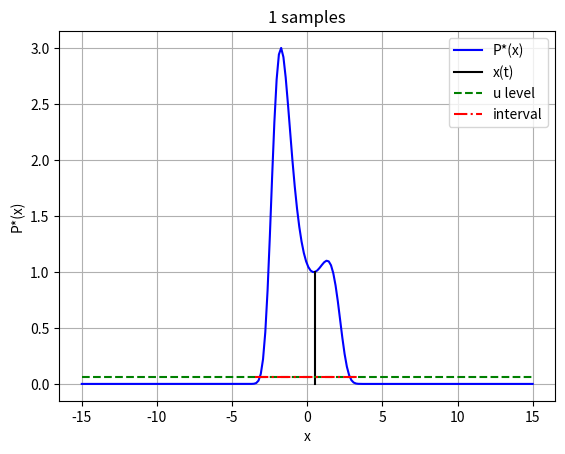
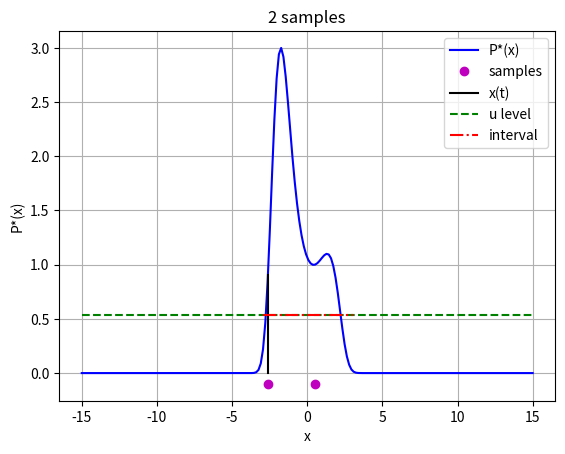
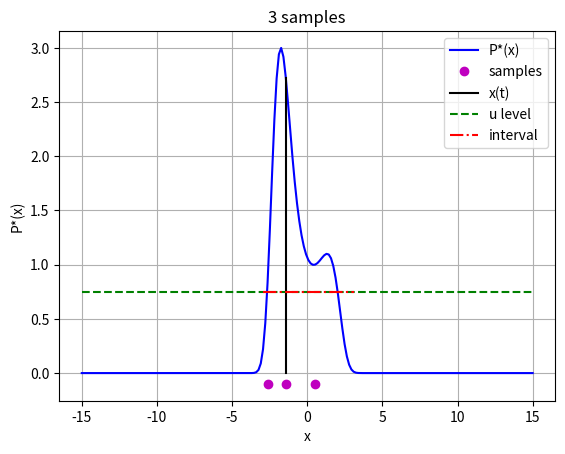
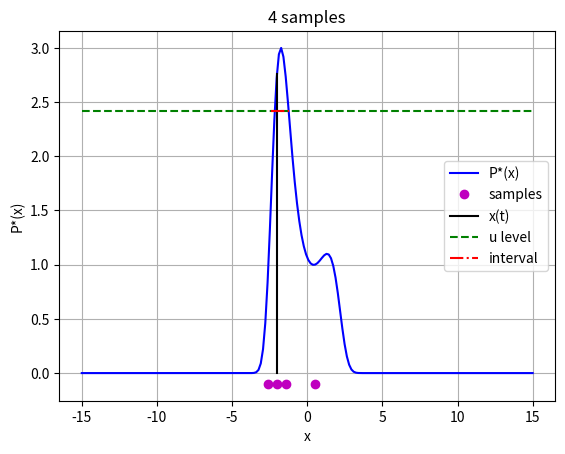
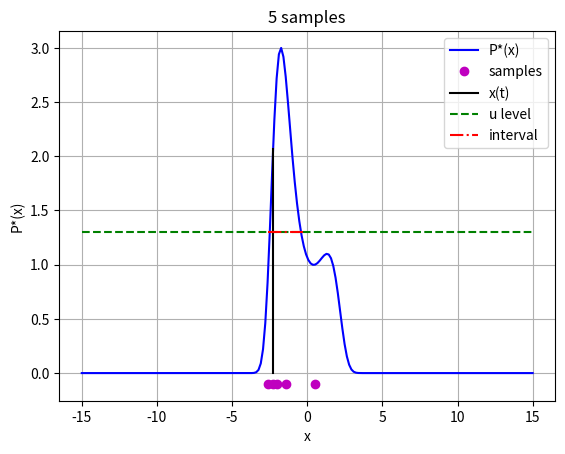
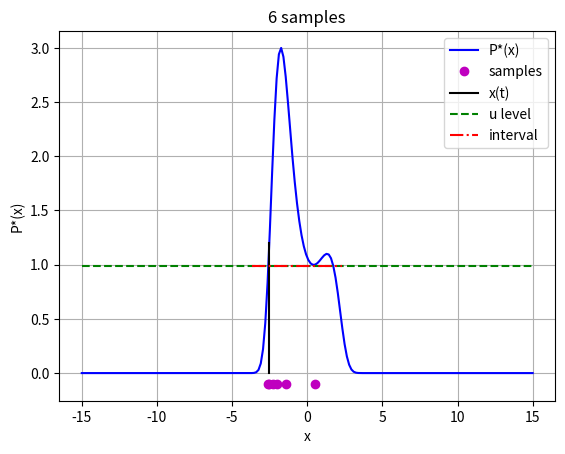
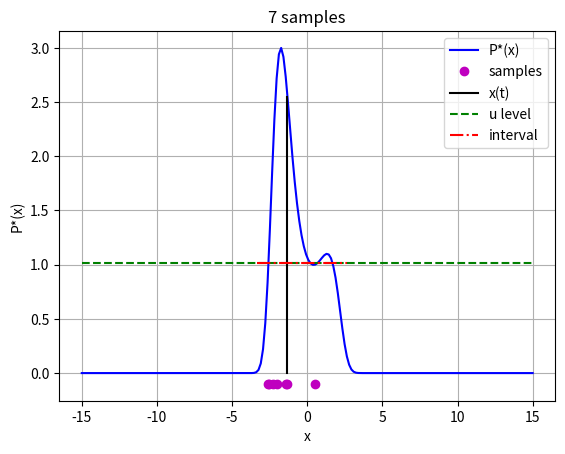
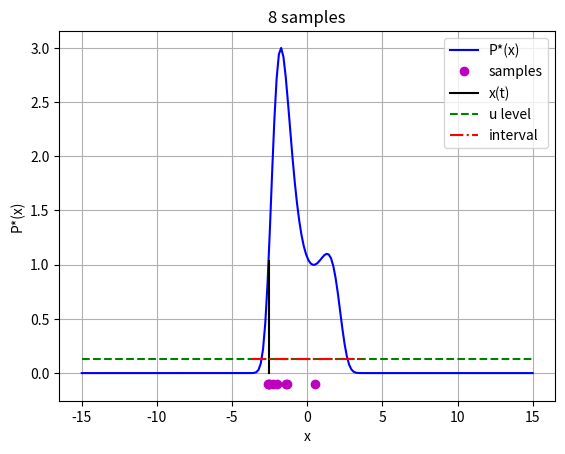
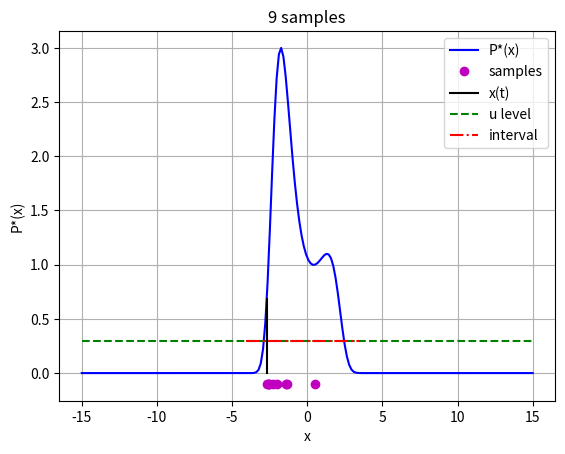
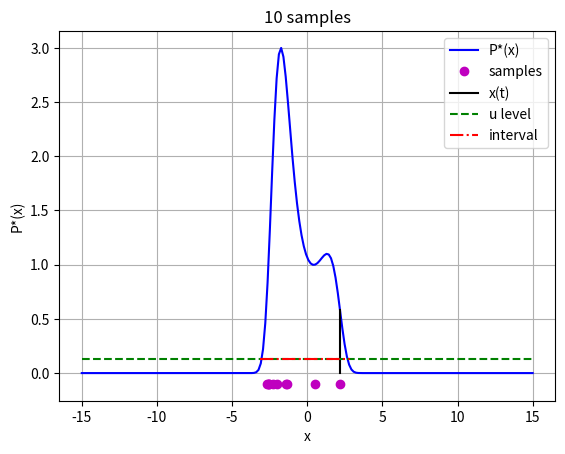
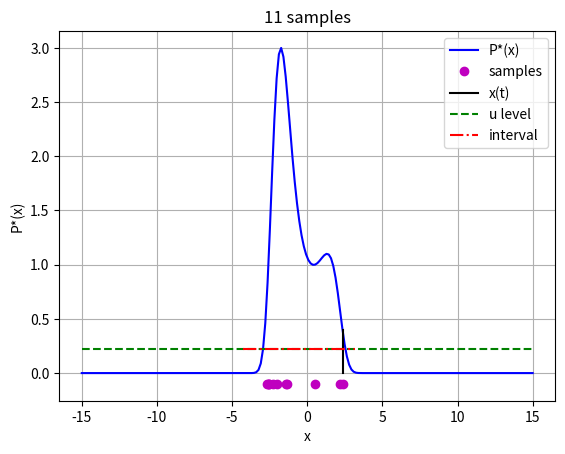
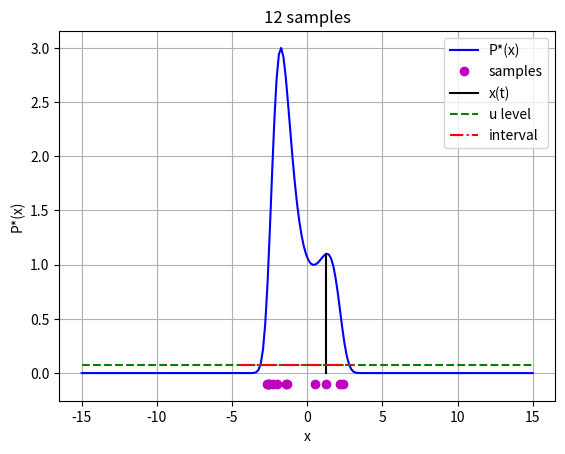
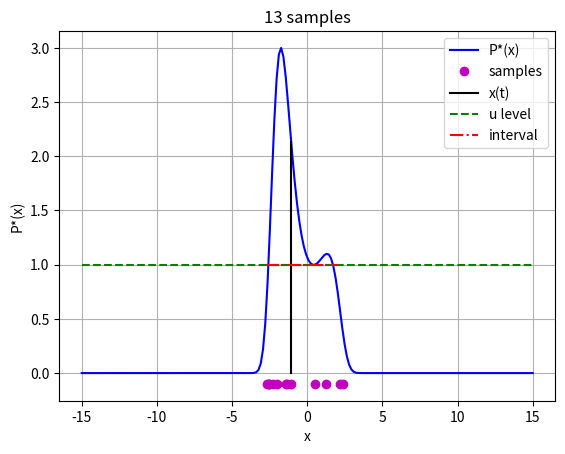
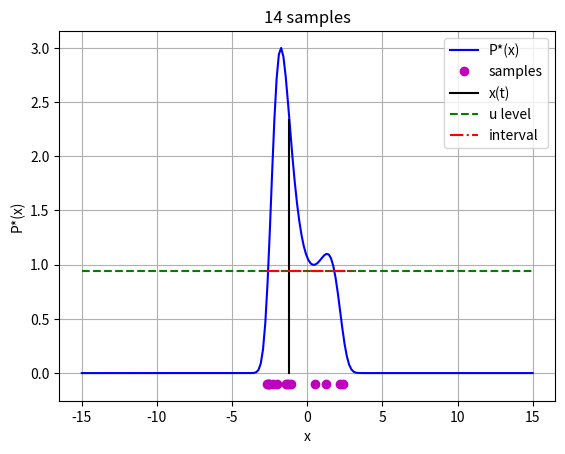
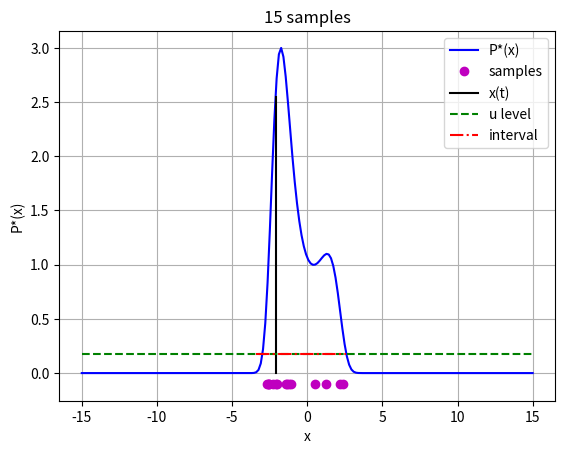
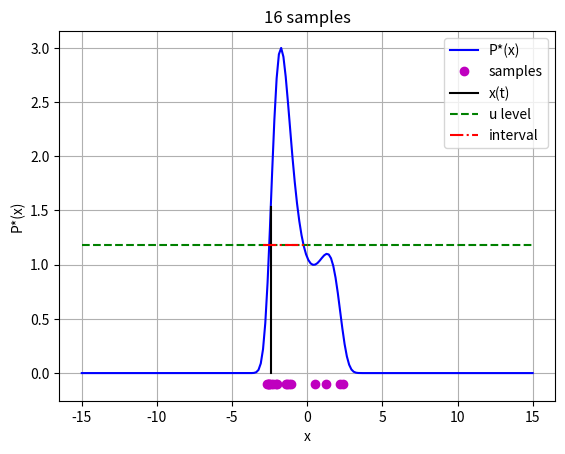

These charts were generated, in order, by the following Python code:
import numpy as np
import matplotlib.pyplot as plt

# Global control variable
func = 0
printing = False
printrun = 0

import matplotlib.pyplot as plt
import numpy as np

def slplota(xQs, y, xt, pt, u, r, pausing, printing):
    plt.figure("slplota")
    plt.clf()

    plt.plot(y[:, 0], y[:, 1], 'b-', label='P*(x)')

    if r >= 2:
        plt.plot(xQs[:, 0], xQs[:, 4], 'ro', markersize=4, label='Previous Samples')

    plt.plot([xt, xt], [0, pt], 'k-', linewidth=1.5, label='x(t)')
    plt.axhline(y=u, color='m', linestyle='--', label='Slice level')

    plt.xlim(np.min(y[:, 0]), np.max(y[:, 0]))
    plt.ylim(0, np.max(y[:, 1]) * 1.1)
    plt.title(f'{r} samples')
    plt.legend()
    plt.grid(True)

    plt.show(block=False)
    plt.pause(0.001)

    if printing:
        plt.savefig(f'slice_step_{r}.png')

    if pausing:
        input("Sample uniformly... (press Enter)")

def slplotb(xQs, r, y, tele1, tele2, tele3):
    plt.figure("slplotb")
    plt.clf()

    # Plot the target density
    plt.plot(y[:, 0], y[:, 1], 'b-', label='P*(x)')

    # Plot previous samples
    if r >= 2:
        plt.plot(xQs[:, 0], xQs[:, 4], 'mo', label='samples')

    # Vertical line at current sample (tele1)
    plt.plot(tele1[:, 0], tele1[:, 1], 'k-', linewidth=1.5, label='x(t)')

    # Horizontal slice level (tele2)
    plt.plot(tele2[:, 0], tele2[:, 1], 'g--', linewidth=1.5, label='u level')

    # Slice interval extensions (tele3)
    plt.plot(tele3[:, 0], tele3[:, 1], 'r-.', linewidth=1.5, label='interval')

    plt.title(f'{r} samples')
    plt.xlabel('x')
    plt.ylabel('P*(x)')
    plt.legend()
    plt.grid(True)

    plt.show(block=False)
    plt.pause(0.001)

def slplotc(xQs, y, xt, pt, u, xnew, xleft, xright, pprop, r, pausing, specialprinting, logscale):
    plt.figure("slplotc")
    plt.clf()

    # Axes limits depending on flags
    if logscale:
        plt.yscale('log')
        plt.ylim(1e-4, 3.1)
    else:
        plt.yscale('linear')
        plt.ylim(-0.2, 3.1)

    plt.xlim(-5, 5)
    if specialprinting:
        plt.xlim(-4, 4)
        plt.ylim(-0.2, 1.75)

    # Plot P*(x)
    plt.plot(y[:, 0], y[:, 1], 'b-', label='P*(x)')

    # Previous samples
    if r >= 2:
        plt.scatter(xQs[:, 0], xQs[:, 4], s=20, c='black', label='Previous Samples')

    # Vertical line at xt
    plt.plot([xt, xt], [0, pt], 'k-', label='x(t)')

    # Slice level (tele2) and interval (tele3)
    plt.plot([xleft, xright], [u, u], '--', color='gray', label='slice level')
    plt.plot([xleft, xright], [u, u], 'g-', label='interval')

    # Proposed sample (tele4)
    plt.scatter([xnew], [u], c='red', s=50, label='x prop')

    plt.xlabel('x')
    plt.ylabel('P*(x)')
    plt.title(f"Slice sampling iteration {r}")
    plt.legend()
    plt.grid(True)

    plt.show(block=False)
    plt.pause(0.001)

    if pausing:
        input("Press Enter to continue...")

def pstar(x):
    global func
    x = np.asarray(x)
    if func == 0:
        return np.exp(0.4 * (x - 0.4)**2 - 0.08 * x**4)
    else:
        return np.exp(1.15 * np.sin(6.0 * x) - 0.3 * (x - 0.65)**2 - 0.01 * x**4)

def phi(x):
    return 0.2 * (x + 5.0)

def iranges(logscale=False, specialprinting=False):
    plt.clf()
    plt.grid(True)
    plt.xlim([-5, 5])
    if logscale:
        plt.ylim([1e-4, 3.1])
        plt.yscale('log')
    else:
        plt.ylim([-0.2, 3.1])

    if specialprinting:
        plt.xlim([-4, 4])
        plt.ylim([-0.2, 1.75])

def slplotd(xQs):
    global printing
    plt.clf()
    iranges(logscale=False, specialprinting=False)

    xplot = np.linspace(-5, 5, 200)
    yplot = pstar(xplot)
    plt.plot(xplot, yplot, label='P*(x)', linewidth=1.5)

    if len(xQs) > 0:
        plt.scatter(xQs[:, 0], xQs[:, 6], s=20, label='Samples')
        plt.title(f'{len(xQs)} samples')
    else:
        plt.title('No samples')

    if printing:
        plt.savefig(f'sliceplot_{len(xQs)}.pdf')

    plt.legend()
    plt.show()

def slice(pausing, xmin, xmax, mu, sigma, R, plotting, logscale):
    global printing, printrun
    defheight = -0.1
    xQs = []
    sumphi = 0.0

    xt = mu
    pt = pstar(xt)

    xplot = np.linspace(xmin, xmax, 200)
    yplot = pstar(xplot)
    y = np.column_stack((xplot, yplot))

    for r in range(1, R + 1):
        printrun += 1
        u = np.random.rand() * pt
        xprop = (np.random.rand() - 0.5) * sigma + xt
        xleft = xprop - 0.5 * sigma
        xright = xprop + 0.5 * sigma
        pleft = pstar(xleft)
        pright = pstar(xright)

        # Expand interval until ends are below slice height
        while (pleft > u) or (pright > u):
            if pleft > u:
                xleft -= sigma
                pleft = pstar(xleft)
            if pright > u:
                xright += sigma
                pright = pstar(xright)

        # Sample within the slice
        pprop = 0.0
        while pprop < u:
            xnew = xleft + np.random.rand() * (xright - xleft)
            pprop = pstar(xnew)
            if pprop < u:
                if xnew < xt:
                    xleft = xnew
                else:
                    xright = xnew

        xt = xnew
        pt = pprop

        ph = phi(xt)
        sumphi += ph
        xQs.append([xt, ph, r, 0, defheight, sumphi / r, u])

        if plotting == 1:
            slplota(np.array(xQs), y, xt, pt, u, r, pausing, printing)
        elif plotting == 2:
            # Prepare tele1, tele2, tele3 for slplotb
            tele1 = np.array([[xt, 0], [xt, pt]])
            tele2 = np.array([[np.min(y[:, 0]), u], [np.max(y[:, 0]), u]])
            tele3 = np.array([[xleft, u], [xright, u]])
            slplotb(np.array(xQs), r, y, tele1, tele2, tele3)
        elif plotting == 3:
            slplotc(np.array(xQs), y, xt, pt, u, xnew, xleft, xright, pprop, r, pausing, False, logscale)


        if pausing:
            input("Press Enter to continue...")

    xQs = np.array(xQs)

    # if plotting:
    input("summary...")
    slplotd(xQs)
    plt.ioff()             # Turn off interactive mode
    plt.show(block=True)   # Show and wait until the window is closed
    return xQs

if __name__ == "__main__":
    plt.ion()  # Enable interactive mode globally

    logscale=False
    #print("slice sampling (5)") 
    #slice(True,-15,15,-0.9,1.5,5,2,logscale)  
    print("slice sampling (25)") 
    slice(True,-15,15,-0.9,1.5,25,2,logscale)  
